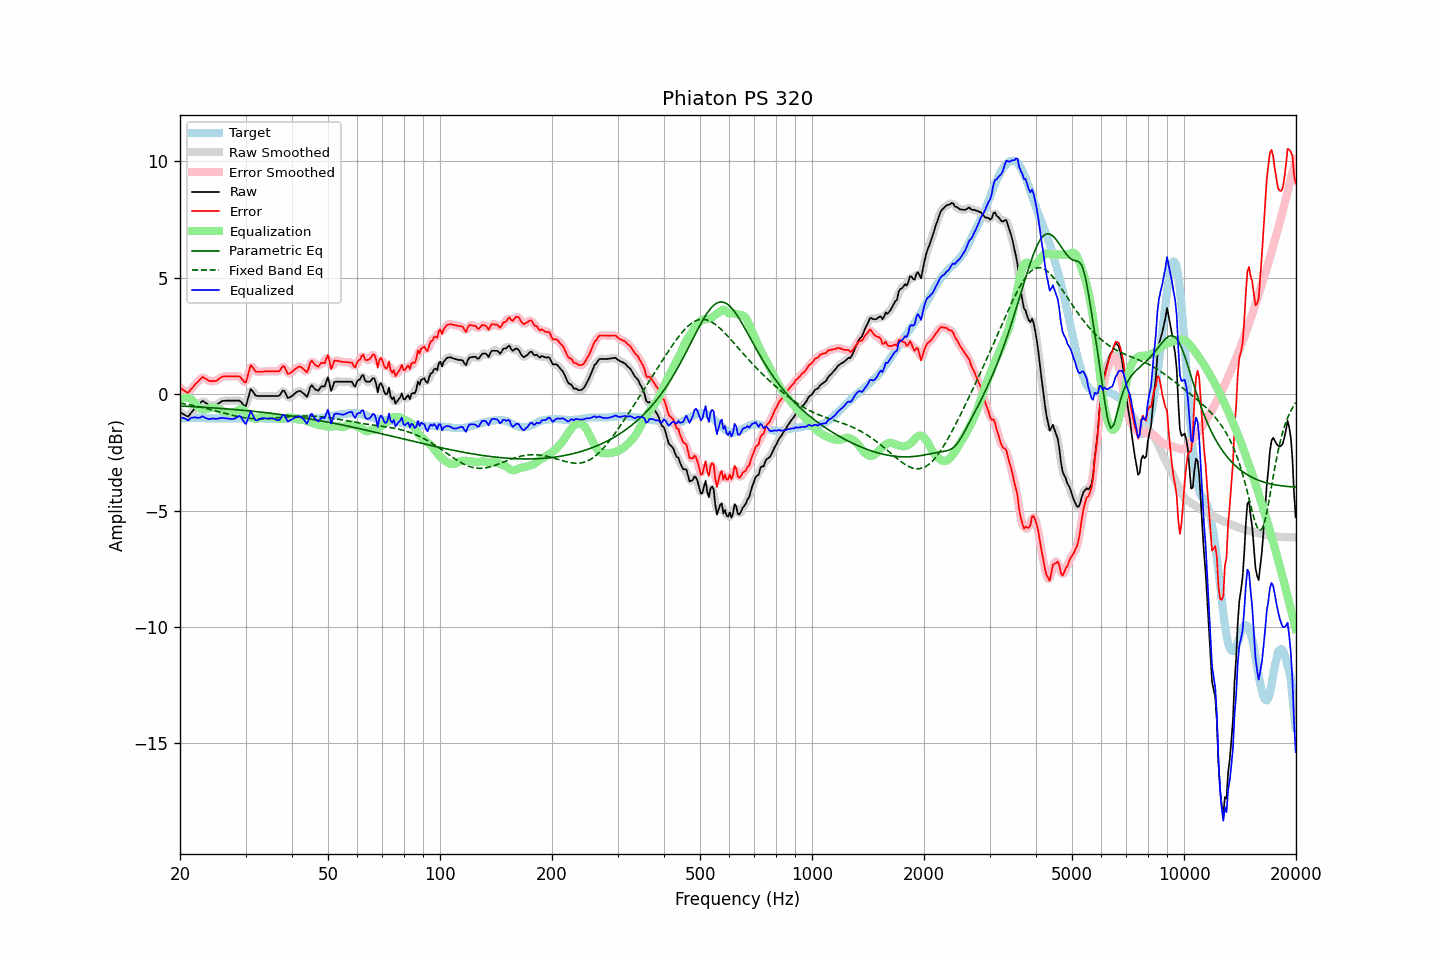

Values plotted in this chart, from the file beside it:
frequency, raw, error, smoothed, error_smoothed, equalization, parametric_eq, fixed_band_eq, equalized_raw, equalized_smoothed, target
20.00, -0.78, 0.28, -0.76, 0.29, -0.24, -0.51, -0.39, -1.01, -1.00, -1.06
20.20, -0.82, 0.23, -0.82, 0.22, -0.20, -0.51, -0.40, -1.01, -1.02, -1.05
20.40, -0.86, 0.18, -0.87, 0.17, -0.17, -0.52, -0.41, -1.02, -1.04, -1.04
20.61, -0.89, 0.14, -0.91, 0.13, -0.15, -0.52, -0.42, -1.05, -1.06, -1.04
20.81, -0.94, 0.09, -0.94, 0.09, -0.15, -0.52, -0.43, -1.09, -1.09, -1.03
21.02, -0.97, 0.06, -0.93, 0.09, -0.16, -0.53, -0.45, -1.13, -1.09, -1.03
21.23, -0.89, 0.13, -0.89, 0.13, -0.18, -0.53, -0.46, -1.07, -1.07, -1.02
21.44, -0.79, 0.22, -0.81, 0.21, -0.22, -0.53, -0.47, -1.01, -1.03, -1.02
21.66, -0.72, 0.30, -0.71, 0.30, -0.29, -0.54, -0.49, -1.00, -1.00, -1.02
21.87, -0.62, 0.39, -0.63, 0.38, -0.37, -0.54, -0.50, -0.99, -1.00, -1.02
22.09, -0.54, 0.46, -0.55, 0.46, -0.46, -0.54, -0.51, -1.00, -1.01, -1.01
22.31, -0.48, 0.52, -0.48, 0.53, -0.54, -0.55, -0.53, -1.02, -1.02, -1.01
22.54, -0.42, 0.60, -0.41, 0.61, -0.60, -0.55, -0.54, -1.01, -1.00, -1.02
22.76, -0.35, 0.67, -0.35, 0.67, -0.64, -0.56, -0.56, -0.99, -0.99, -1.03
22.99, -0.29, 0.74, -0.32, 0.71, -0.66, -0.56, -0.57, -0.94, -0.98, -1.03
23.22, -0.33, 0.70, -0.32, 0.71, -0.66, -0.56, -0.59, -0.99, -0.99, -1.03
23.45, -0.38, 0.66, -0.36, 0.67, -0.65, -0.57, -0.61, -1.03, -1.02, -1.04
23.69, -0.41, 0.62, -0.42, 0.61, -0.63, -0.57, -0.62, -1.05, -1.05, -1.04
23.92, -0.47, 0.57, -0.45, 0.58, -0.61, -0.58, -0.64, -1.08, -1.06, -1.04
24.16, -0.48, 0.56, -0.47, 0.56, -0.59, -0.58, -0.66, -1.06, -1.06, -1.04
24.40, -0.48, 0.56, -0.48, 0.55, -0.57, -0.59, -0.68, -1.05, -1.06, -1.04
24.65, -0.48, 0.56, -0.48, 0.55, -0.57, -0.59, -0.70, -1.05, -1.05, -1.04
24.89, -0.47, 0.56, -0.47, 0.57, -0.59, -0.60, -0.71, -1.06, -1.05, -1.04
25.14, -0.44, 0.59, -0.44, 0.60, -0.61, -0.60, -0.73, -1.06, -1.05, -1.04
25.39, -0.39, 0.65, -0.40, 0.64, -0.64, -0.61, -0.75, -1.04, -1.04, -1.05
25.65, -0.36, 0.69, -0.35, 0.69, -0.68, -0.61, -0.77, -1.03, -1.03, -1.05
25.91, -0.31, 0.74, -0.31, 0.73, -0.71, -0.62, -0.79, -1.01, -1.02, -1.05
26.16, -0.29, 0.76, -0.29, 0.75, -0.73, -0.62, -0.81, -1.02, -1.02, -1.05
26.43, -0.29, 0.76, -0.28, 0.77, -0.75, -0.63, -0.82, -1.04, -1.03, -1.05
26.69, -0.28, 0.77, -0.28, 0.77, -0.77, -0.63, -0.84, -1.04, -1.04, -1.05
26.96, -0.28, 0.77, -0.28, 0.77, -0.78, -0.64, -0.86, -1.05, -1.05, -1.05
27.23, -0.28, 0.77, -0.27, 0.77, -0.78, -0.64, -0.88, -1.06, -1.06, -1.05
27.50, -0.28, 0.77, -0.28, 0.77, -0.79, -0.65, -0.90, -1.06, -1.06, -1.05
27.77, -0.28, 0.77, -0.28, 0.77, -0.79, -0.66, -0.91, -1.06, -1.06, -1.05
28.05, -0.28, 0.77, -0.28, 0.77, -0.77, -0.66, -0.93, -1.05, -1.05, -1.05
28.33, -0.28, 0.77, -0.27, 0.77, -0.74, -0.67, -0.94, -1.01, -1.01, -1.05
28.62, -0.28, 0.77, -0.27, 0.77, -0.69, -0.67, -0.96, -0.97, -0.96, -1.05
28.90, -0.28, 0.76, -0.29, 0.75, -0.66, -0.68, -0.97, -0.94, -0.95, -1.04
29.19, -0.34, 0.70, -0.35, 0.69, -0.65, -0.69, -0.99, -0.99, -1.00, -1.04
29.48, -0.43, 0.61, -0.44, 0.59, -0.67, -0.69, -1.00, -1.10, -1.12, -1.04
29.78, -0.50, 0.52, -0.49, 0.53, -0.72, -0.70, -1.01, -1.22, -1.21, -1.03
30.08, -0.52, 0.51, -0.45, 0.58, -0.77, -0.70, -1.02, -1.29, -1.22, -1.03
30.38, -0.27, 0.76, -0.26, 0.77, -0.83, -0.71, -1.03, -1.10, -1.09, -1.03
30.68, -0.03, 1.00, -0.03, 0.99, -0.89, -0.72, -1.04, -0.92, -0.92, -1.03
30.99, 0.22, 1.25, 0.13, 1.16, -0.95, -0.72, -1.04, -0.73, -0.82, -1.03
31.30, 0.15, 1.17, 0.15, 1.17, -1.00, -0.73, -1.05, -0.86, -0.86, -1.03
31.61, 0.04, 1.07, 0.07, 1.10, -1.05, -0.74, -1.05, -1.00, -0.97, -1.03
31.93, -0.05, 0.97, -0.03, 1.00, -1.06, -0.75, -1.06, -1.12, -1.09, -1.03
32.24, -0.08, 0.96, -0.07, 0.96, -1.05, -0.75, -1.06, -1.13, -1.13, -1.04
32.57, -0.08, 0.96, -0.08, 0.95, -1.02, -0.76, -1.06, -1.09, -1.10, -1.04
32.89, -0.08, 0.96, -0.08, 0.96, -0.98, -0.77, -1.06, -1.06, -1.06, -1.04
33.22, -0.08, 0.97, -0.08, 0.97, -0.96, -0.78, -1.06, -1.03, -1.03, -1.05
33.55, -0.08, 0.97, -0.08, 0.97, -0.96, -0.78, -1.06, -1.03, -1.03, -1.05
33.89, -0.08, 0.98, -0.08, 0.98, -0.96, -0.79, -1.05, -1.04, -1.04, -1.06
34.23, -0.08, 0.98, -0.08, 0.98, -0.97, -0.80, -1.05, -1.05, -1.05, -1.06
34.57, -0.08, 0.98, -0.08, 0.98, -0.97, -0.81, -1.05, -1.05, -1.05, -1.06
34.92, -0.08, 0.98, -0.08, 0.98, -0.97, -0.82, -1.04, -1.05, -1.05, -1.06
35.27, -0.08, 0.98, -0.08, 0.98, -0.97, -0.82, -1.04, -1.04, -1.04, -1.06
35.62, -0.08, 0.98, -0.08, 0.98, -0.98, -0.83, -1.03, -1.05, -1.05, -1.06
35.97, -0.08, 0.98, -0.08, 0.98, -1.00, -0.84, -1.02, -1.07, -1.07, -1.06
... 635 more rows
